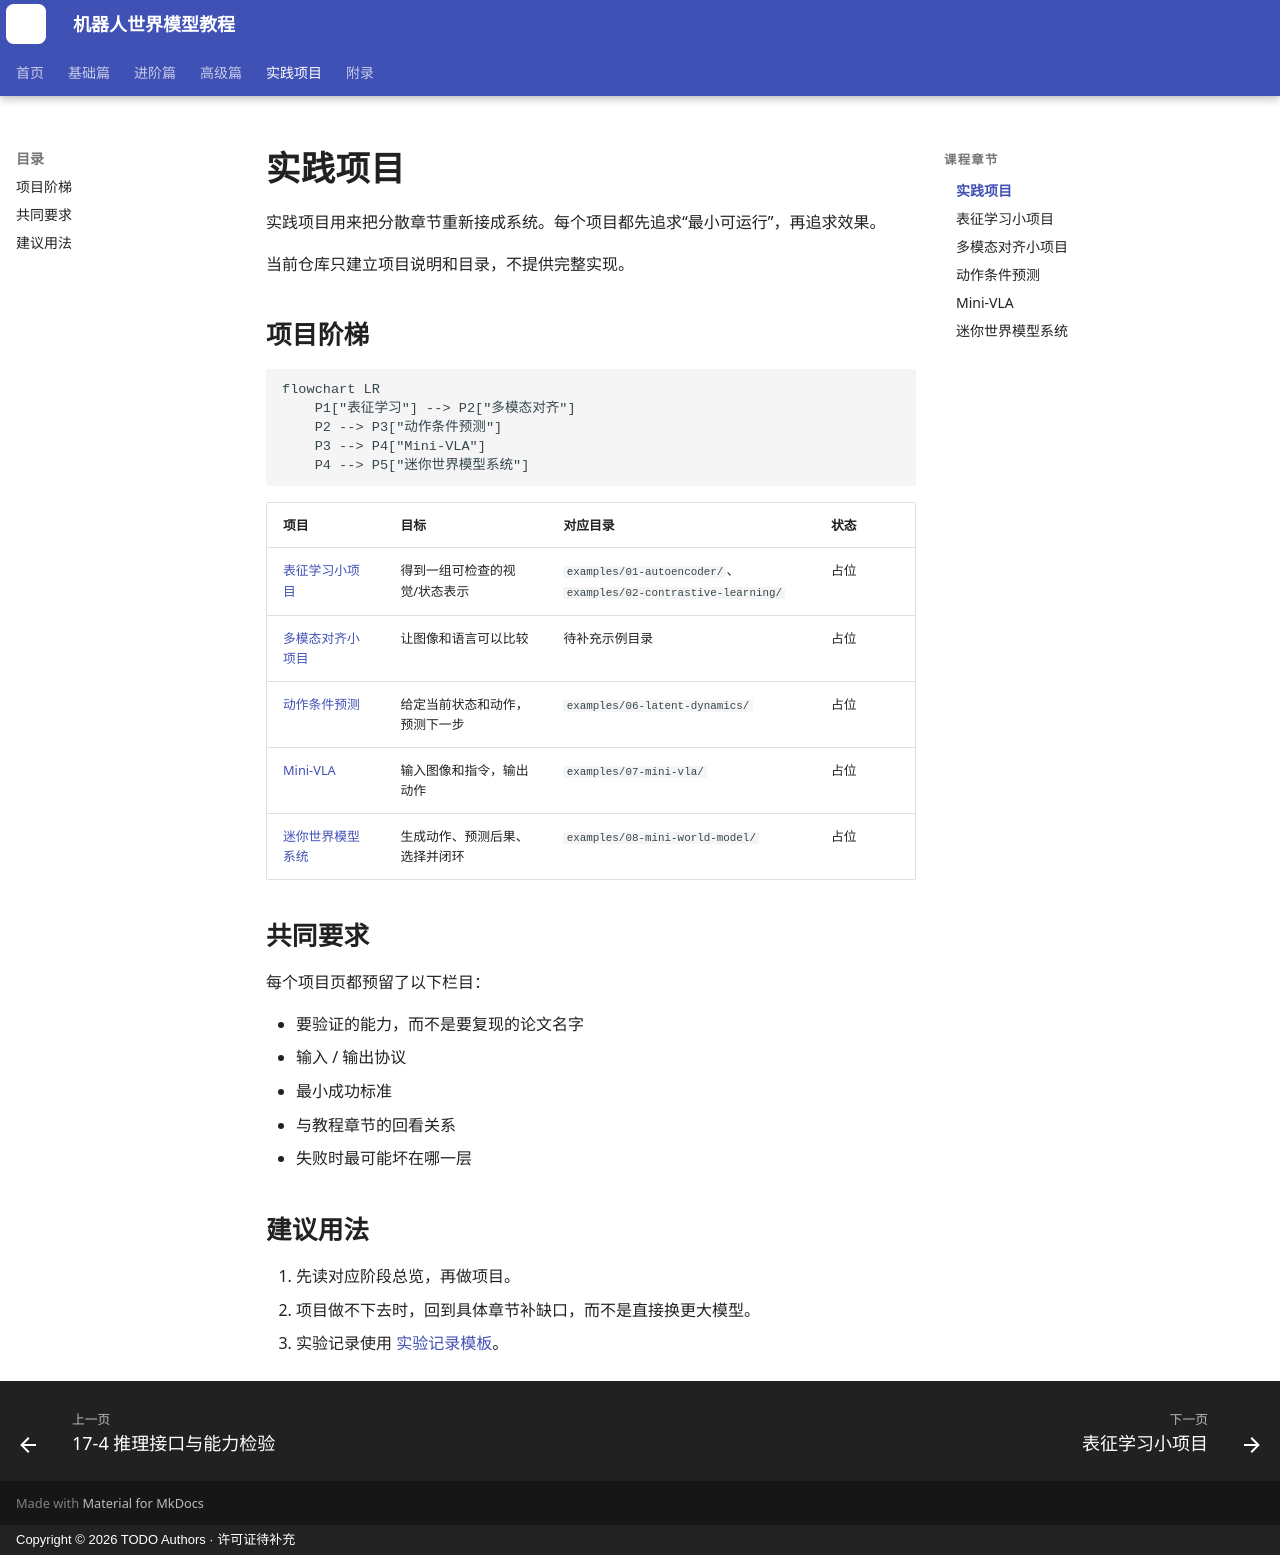

repository: qi-robotics/robot-world-model-tutorial · page: projects/index.html · generator: mkdocs · copyright: Copyright © 2026 TODO Authors · 许可证待补充

# 实践项目

实践项目用来把分散章节重新接成系统。每个项目都先追求“最小可运行”，再追求效果。

当前仓库只建立项目说明和目录，不提供完整实现。

## 项目阶梯

```mermaid
flowchart LR
    P1["表征学习"] --> P2["多模态对齐"]
    P2 --> P3["动作条件预测"]
    P3 --> P4["Mini-VLA"]
    P4 --> P5["迷你世界模型系统"]
```

| 项目 | 目标 | 对应目录 | 状态 |
|---|---|---|---|
| [表征学习小项目](representation-learning.md) | 得到一组可检查的视觉/状态表示 | `examples/01-autoencoder/`、`examples/02-contrastive-learning/` | 占位 |
| [多模态对齐小项目](multimodal-alignment.md) | 让图像和语言可以比较 | 待补充示例目录 | 占位 |
| [动作条件预测](action-conditioned-prediction.md) | 给定当前状态和动作，预测下一步 | `examples/06-latent-dynamics/` | 占位 |
| [Mini-VLA](mini-vla.md) | 输入图像和指令，输出动作 | `examples/07-mini-vla/` | 占位 |
| [迷你世界模型系统](final-world-model-system.md) | 生成动作、预测后果、选择并闭环 | `examples/08-mini-world-model/` | 占位 |

## 共同要求

每个项目页都预留了以下栏目：

- 要验证的能力，而不是要复现的论文名字
- 输入 / 输出协议
- 最小成功标准
- 与教程章节的回看关系
- 失败时最可能坏在哪一层

## 建议用法

1. 先读对应阶段总览，再做项目。
2. 项目做不下去时，回到具体章节补缺口，而不是直接换更大模型。
3. 实验记录使用 [实验记录模板](../appendices/experiment-template.md)。
